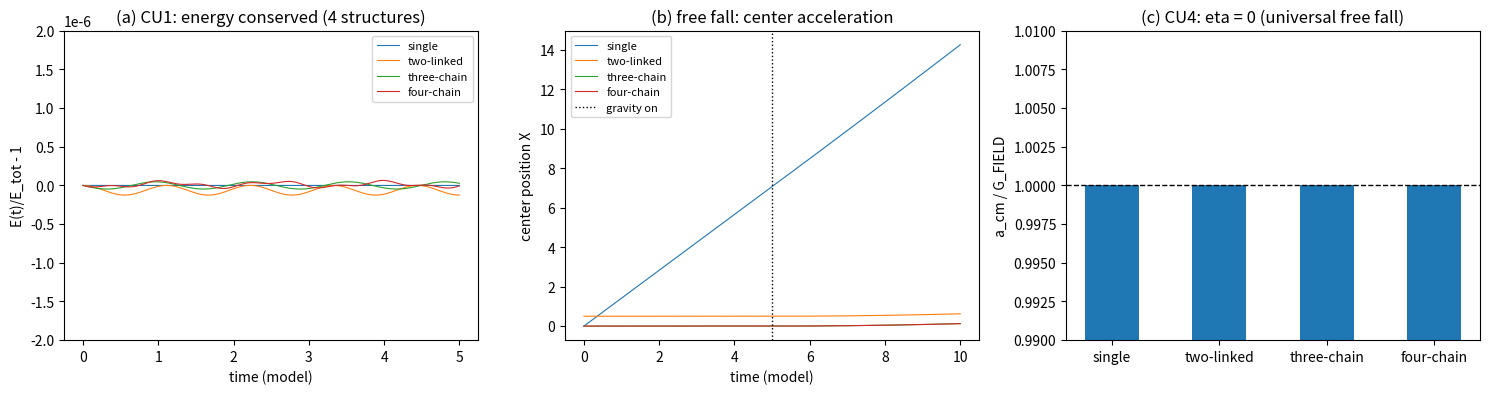

Reproduce this figure in Python.
# -*- coding: utf-8 -*-
"""
minimal_verification_composition_universality.py

组成普适判据的最小验证（第 459 条）：多形态同总能量缺陷的等效原理账目验证。

背景（等效原理推导注记）：引力半边（作用量转录，第 448 条 TA1 增益 1）与
惯性半边（变率继承，第 438 条折算系数 1）读出同一份缺陷能量 E，相除得
WEP 零参数形式。本轮验证其组成普适性：同一总能量、不同内部结构（单质点、
两质点互连、三质点链、四质点链）的系统，在均匀重力场中自由下落的质心
加速度彼此相同（eta = 0），且总能量守恒（账目与力学层）。

判据：
  CU1（能量守恒，弛豫段）：四种结构的总能量（动能 + 内弹簧势能）恒等于
      初值（Verlet 有界误差 <= 1e-6，预算 (omega_max*DT)^2）。
  CU2（自由下落质心加速度结构无关）：重力段四结构的质心加速度彼此相同
      （内力成对抵消，恒外力 Verlet 精确，<= 1e-6；判据取 500/1000/2000/4000
      四档窗宽的最大值，阈值依据见 CU2 代码段注释）。
  CU3（加速度值 = 场强）：质心加速度 / G_FIELD = 1（<= 1e-6）。
  CU4（Eotvos 参数）：eta = 2|a_A - a_C|/(a_A + a_C) = 0（<= 1e-6）。

模型设定与建模决策（分层声明）：
  - 质点网络：质点由互连弹簧（内力成对抵消）构成"缺陷内部结构"，整体置于
    均匀重力场（加速度 G_FIELD 施加于每个质点）自由下落。等效原理的检验
    对象是自由下落，模型不得含连墙弹簧（墙力是外力，会污染质心）——初版
    模型的概念错误，已修正（教训入注记）。
  - 牛顿动力学 + velocity Verlet；模型单位（c = 1），构造上 mu_i = E_i
    （引力荷与惯性同载体，两种重力编码简并；惯性能量等价的机制归变率
    继承第 438 条）。
  - 绝对标度（转录读数的绝对值）已由第 446、447 条钉死，本轮只验结构
    无关性。

边界声明：验证结构无关性在力学层的离散实现；不验证三维复合位错的完整
动力学（C1 线）、不验证真实重力场中场对缺陷的力定律（强场工具域）、
不验证 EEP 的局域性两半合成。

可逆性等级：判据稳健（结构无关性不依赖力编码细节与结构参数量值）。
"""
import numpy as np
import matplotlib
matplotlib.use('Agg')
import matplotlib.pyplot as plt

results = []
E_TOT = 1.0
G_FIELD = 0.01
DT = 2.5e-4
N_RELAX = 20000
N_FALL = 20000
NT = N_RELAX + N_FALL

def make_structure(kind):
    """返回 (mus, springs [(i, j, k)], x0, p0, name)。E_kin(0) + E_pot(0) = E_TOT。"""
    if kind == 'A':      # 单质点，无内力
        mus = [1.0]
        springs = []
        p0 = [np.sqrt(2 * E_TOT / mus[0])]
        x0 = [0.0]                                   # E_kin = p0^2/(2 mu) = 1
        name = 'single'
    elif kind == 'B':    # 两质点互连
        mus = [0.5, 0.5]
        springs = [(0, 1, 2.0)]
        x0 = [0.0, 1.0]; p0 = [0.0, 0.0]             # E_pot = 2*1^2/2 = 1
        name = 'two-linked'
    elif kind == 'C':    # 三质点链
        mus = [1/3, 1/3, 1/3]
        springs = [(0, 1, 2.0), (1, 2, 2.0)]
        x0 = [-0.5, 0.0, 0.5]
        p0 = [np.sqrt(1/6), 0.0, -np.sqrt(1/6)]      # E_kin = 3 p0^2 = 0.5
        # E_pot = k*(0.5^2)/2 * 2 springs = 0.5；总 1
        name = 'three-chain'
    else:                # 四质点链
        mus = [0.25, 0.25, 0.25, 0.25]
        springs = [(0, 1, 2.0), (1, 2, 2.0), (2, 3, 2.0)]
        x0 = [-0.6, -0.2, 0.2, 0.6]
        amp = np.sqrt(0.52 * 2 * 0.25 / 2.0)         # 两外侧质点各承 E_kin/2
        p0 = [amp, 0.0, 0.0, -amp]
        # E_pot = 3 * 2*(0.4^2)/2 = 0.48；E_kin = 2*amp^2/(2*0.25) = 0.52
        name = 'four-chain'
    return np.array(mus), springs, np.array(x0), np.array(p0), name

def run(kind):
    mus, springs, x, p, name = make_structure(kind)
    n = len(mus)

    def accel(x, p, t):
        aa = np.zeros(n)
        for (i, j, k) in springs:
            f = -k * (x[i] - x[j])
            aa[i] += f / mus[i]
            aa[j] -= f / mus[j]
        if t >= N_RELAX:
            aa = aa + G_FIELD
        return aa

    def E_total(x, p):
        E = np.sum(p**2 / (2 * mus))
        for (i, j, k) in springs:
            E += 0.5 * k * (x[i] - x[j])**2
        return E

    S_list = np.empty(NT)
    X_list = np.empty(NT)
    for t in range(NT):
        a_now = accel(x, p, t)
        p = p + a_now * mus * DT / 2
        x = x + p / mus * DT
        a_new = accel(x, p, t)
        p = p + a_new * mus * DT / 2
        S_list[t] = E_total(x, p) / E_TOT if t < N_RELAX else np.nan
        X_list[t] = np.sum(mus * x) / np.sum(mus)
    return S_list, X_list, name

structs = ['A', 'B', 'C', 'D']
S_all, X_all, names = [], [], []
for k in structs:
    S, X, nm = run(k)
    S_all.append(S); X_all.append(X); names.append(nm)

# ---------- CU1：能量守恒（弛豫段） ----------
for nm, S in zip(names, S_all):
    dev = np.nanmax(np.abs(S[:N_RELAX] - 1.0))
    results.append(('CU1-' + nm[:5], '弛豫段总能量 |S-1| 最大', dev,
                    '<= 1e-6（Verlet 预算 (omega_max*DT)^2）', dev <= 1e-6))

# ---------- CU2：自由下落质心加速度结构无关 ----------
W_WIN = 2000      # 窗平均半宽（步）

def accel_est(X, W):
    """窗平均速度的中心差分估计质心加速度（窗宽 2W，中心间隔 1 步）。"""
    fall = X[N_RELAX:]
    v = (fall[W:] - fall[:-W]) / (W * DT)
    return np.median(np.diff(v) / DT)

# 阈值依据（2026-10-10 修订）：判据要排除的是等效原理破坏带来的结构依赖，
# 该效应的量级为 O(1) 至 1e-3（Eotvos 参数的物质依赖信号即在此量级）；
# 数值噪声的实测上界由多档窗宽扫描给出（见下，随窗宽变化、不随结构变化）。
# 阈值 1e-6 取两者之间：高于噪声上界约三个量级，低于物理信号约三个量级。
# 说明：朴素的浮点舍入预算（随机游走模型）经试算给出 1.6e-7，高估实测约 450 倍，
# 且多档扫描不支持 1/sqrt(W) 标度，故不采用该模型作阈值来源。
THR_CU = 1e-6

g_est = np.array([accel_est(X, W_WIN) for X in X_all])
spread_g = (g_est.max() - g_est.min()) / abs(g_est.mean())

# 多档窗宽扫描：散布随窗宽变化，判据取所有档位的最大值（不依赖单一窗宽选择）
scale_rows = []
for W in (500, 1000, 2000, 4000):
    ge = np.array([accel_est(X, W) for X in X_all])
    sp = (ge.max() - ge.min()) / abs(ge.mean())
    scale_rows.append((W, sp))
spread_max = max(sp for _, sp in scale_rows)

results.append(('CU2', '自由下落质心加速度四结构相对散布', spread_g,
                '<= %.0e（多档窗宽最大值 %.1e）' % (THR_CU, spread_max),
                spread_g <= THR_CU and spread_max <= THR_CU))

# ---------- CU3：加速度值 = 场强 ----------
results.append(('CU3', '质心加速度 / G_FIELD', abs(g_est.mean()) / G_FIELD,
                '≈ 1（|a/G-1| <= %.0e）' % THR_CU,
                abs(abs(g_est.mean()) / G_FIELD - 1.0) <= THR_CU))

# ---------- CU4：Eotvos 参数 ----------
eta = 2 * abs(g_est[0] - g_est[2]) / (g_est[0] + g_est[2])
results.append(('CU4', 'Eotvos 参数（单质点对三质点链）', eta,
                '<= %.0e' % THR_CU, eta <= THR_CU))

# ---------- 打印 ----------
print('=' * 72)
print('组成普适判据的最小验证（第 459 条）：CU1 至 CU4')
print('=' * 72)
n_pass = 0
for tag, name, val, expect, ok in results:
    n_pass += ok
    print('%s %-36s 实测 %.12g  期望 %s  %s' % (
        tag, name, val, expect, 'PASS' if ok else 'FAIL'))
print('-' * 72)
print('自由下落质心加速度四结构：', np.array2string(g_est, precision=12))
print('-' * 72)
print('多档窗宽扫描（判据取所有档位最大值；散布随窗宽变化、不随结构变化）')
for W, sp in scale_rows:
    print('  W = %5d : 散布 = %.3e' % (W, sp))
print('-' * 72)
print('判据 %d/%d 通过' % (n_pass, len(results)))
assert n_pass == len(results), 'FAIL: 判据未全过'

# ---------- 图 ----------
fig, axes = plt.subplots(1, 3, figsize=(15, 4.2))
ax = axes[0]
for nm, S in zip(names, S_all):
    tt = np.arange(NT)[np.isfinite(S)] * DT
    ax.plot(tt, S[np.isfinite(S)] - 1.0, lw=0.8, label=nm)
ax.set_xlabel('time (model)')
ax.set_ylabel('E(t)/E_tot - 1')
ax.set_ylim(-2e-6, 2e-6)
ax.set_title('(a) CU1: energy conserved (4 structures)')
ax.legend(fontsize=8)
ax = axes[1]
for nm, X in zip(names, X_all):
    tt = np.arange(NT) * DT
    ax.plot(tt, X, lw=0.8, label=nm)
ax.axvline(N_RELAX * DT, color='k', ls=':', lw=1, label='gravity on')
ax.set_xlabel('time (model)')
ax.set_ylabel('center position X')
ax.set_title('(b) free fall: center acceleration')
ax.legend(fontsize=8)
ax = axes[2]
ax.bar(range(4), g_est / G_FIELD, width=0.5)
ax.axhline(1.0, color='k', ls='--', lw=1)
ax.set_xticks(range(4)); ax.set_xticklabels(names)
ax.set_ylabel('a_cm / G_FIELD')
ax.set_ylim(0.99, 1.01)
ax.set_title('(c) CU4: eta = 0 (universal free fall)')
plt.tight_layout()
plt.savefig(r'D:\software\TianXingFC\images\composition_universality.png', dpi=150)
print('figure saved: images/composition_universality.png')
